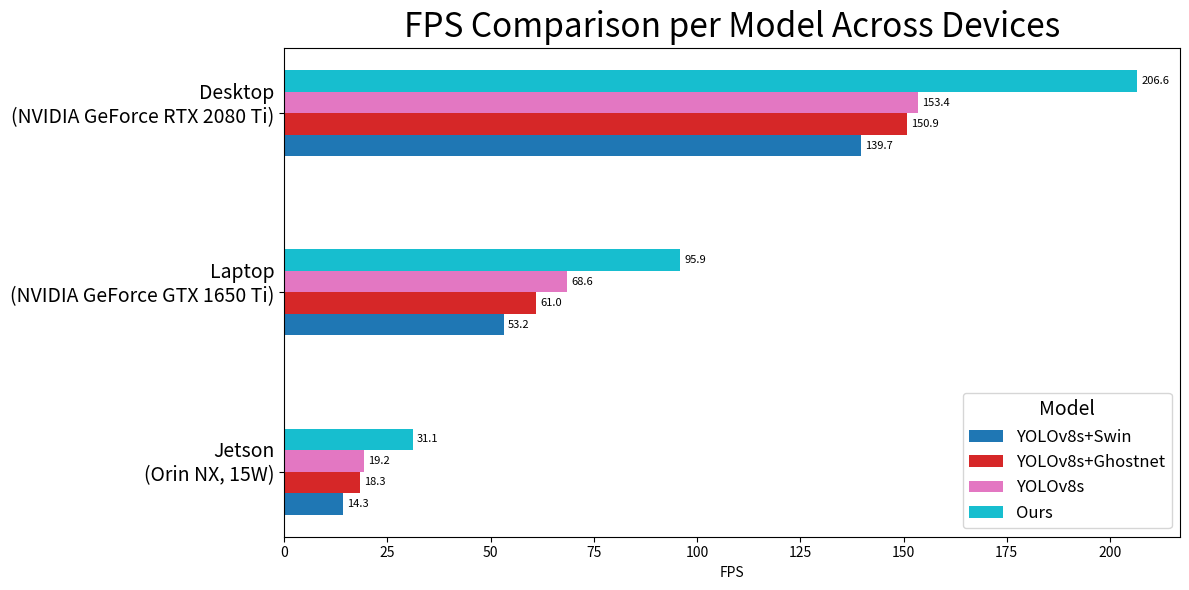

Write the Python code that produced this figure.
import pandas as pd
import matplotlib.pyplot as plt
import numpy as np
import matplotlib.cm as cm

# 模擬資料
fps_data = {
    "Model Name": ["Ours", "YOLOv8s", "YOLOv8s+Swin",  "YOLOv8s+Ghostnet"],
    "Jetson(Orin NX, 15W)": [31.14, 19.24, 14.34, 18.27],
    "Laptop(NVIDIA GeForce GTX 1650 Ti)": [95.86, 60.99, 53.17, 68.59],
    "Desktop(NVIDIA GeForce RTX 2080 Ti)": [206.61, 153.42, 139.74,150.87]
}

df = pd.DataFrame(fps_data)
devices = ["Jetson(Orin NX, 15W)", "Laptop(NVIDIA GeForce GTX 1650 Ti)", "Desktop(NVIDIA GeForce RTX 2080 Ti)"]
model_names = df["Model Name"].tolist()
num_models = len(model_names)

# 顏色設定
colors = plt.colormaps.get_cmap('tab10').resampled(num_models)
color_map = {name: colors(i) for i, name in enumerate(model_names)}

# 橫條圖參數
bar_height = 0.12
fig, ax = plt.subplots(figsize=(12, 6))

# 繪製每個裝置的 group
for device_idx, device in enumerate(devices):
    y_base = device_idx  # Y 軸位置（每一個裝置一組）
    sorted_df = df[["Model Name", device]].sort_values(by=device, ascending=True).reset_index(drop=False)  # 排序
    for model_idx, row in sorted_df.iterrows():  # 使用排序後的 df
        model_name = row["Model Name"]
        fps_val = row[device]
        y_pos = y_base + (model_idx - num_models / 2) * bar_height + bar_height / 2
        bar = ax.barh(y_pos, fps_val, height=bar_height, color=colors(model_idx), label=model_name if device_idx == 0 else "")
        ax.text(fps_val + 1, y_pos, f"{fps_val:.1f}", va='center', fontsize=8)

# 設定 Y 軸為設備名稱，並讓設備名稱顯示為多行
device_labels = [device.replace("(", "\n(").replace(")", ")\n") for device in devices]
ax.set_yticks(range(len(devices)))
ax.set_yticklabels(device_labels,fontsize=14)

# 設置標籤、標題等
ax.set_xlabel("FPS")
ax.set_title("FPS Comparison per Model Across Devices", fontsize=24, pad=8)

# 調整 legend，放大字體
ax.legend(title="Model", bbox_to_anchor=(1, 0), loc="lower right", fontsize=12, title_fontsize=14)

plt.tight_layout()
plt.show()
